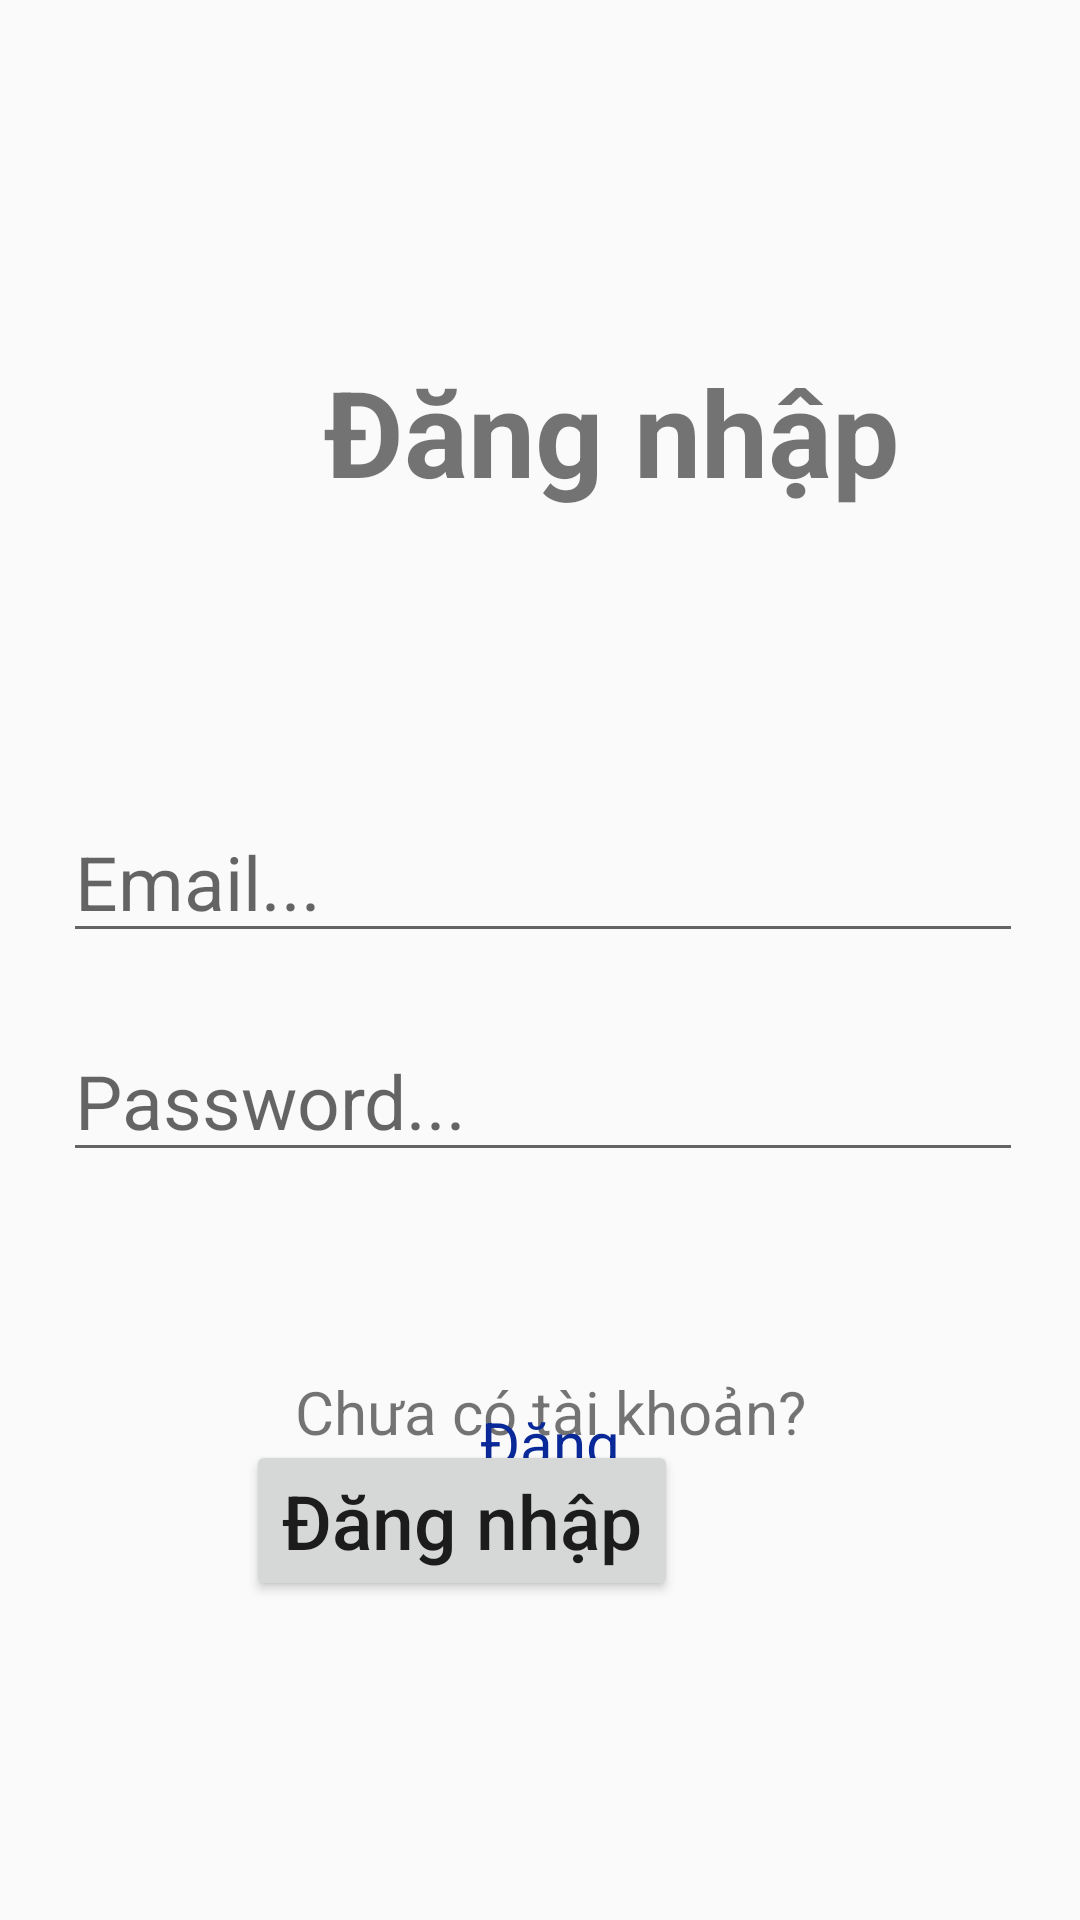

Produce the Android XML layout that renders to this screen, including the resource entries it uses.
<!-- AndroidManifest.xml: application theme Theme.QuanLyCayXanh -->
<!-- res/layout/activity_dang_nhap.xml -->
<?xml version="1.0" encoding="utf-8"?>
<RelativeLayout xmlns:android="http://schemas.android.com/apk/res/android"
    xmlns:app="http://schemas.android.com/apk/res-auto"
    xmlns:tools="http://schemas.android.com/tools"
    android:layout_width="match_parent"
    android:layout_height="match_parent"
    tools:context=".DangNhapActivity">

    <TextView
        android:id="@+id/textView2"
        android:layout_width="wrap_content"
        android:layout_height="wrap_content"
        android:layout_alignParentStart="true"
        android:layout_alignParentTop="true"
        android:layout_centerHorizontal="true"
        android:layout_marginStart="108dp"
        android:layout_marginTop="117dp"
        android:text="Đăng nhập"
        android:textSize="40sp"
        android:textStyle="bold" />

    <EditText
        android:id="@+id/editTextEmail_DangNhap"
        android:layout_width="match_parent"
        android:layout_height="wrap_content"
        android:layout_alignParentStart="true"
        android:layout_alignParentTop="true"
        android:layout_alignParentEnd="true"
        android:layout_centerHorizontal="true"
        android:layout_marginStart="21dp"
        android:layout_marginTop="267dp"
        android:layout_marginEnd="19dp"
        android:hint="Email..."
        android:textSize="25sp" />

    <Button
        android:id="@+id/buttonDangNhap"
        android:layout_width="wrap_content"
        android:layout_height="wrap_content"
        android:layout_alignParentTop="true"
        android:layout_alignParentEnd="true"
        android:layout_centerHorizontal="true"
        android:layout_marginTop="480dp"
        android:layout_marginEnd="134dp"
        android:text="Đăng nhập"
        android:textAllCaps="false"
        android:textSize="25sp" />

    <EditText
        android:id="@+id/editTextPassword_DangNhap"
        android:layout_width="match_parent"
        android:layout_height="wrap_content"
        android:layout_alignParentStart="true"
        android:layout_alignParentTop="true"
        android:layout_alignParentEnd="true"
        android:layout_centerHorizontal="true"
        android:layout_marginStart="21dp"
        android:layout_marginTop="340dp"
        android:layout_marginEnd="19dp"
        android:hint="Password..."
        android:inputType="textPassword"
        android:textSize="25sp" />

    <TextView
        android:id="@+id/textView"
        android:layout_width="229dp"
        android:layout_height="wrap_content"
        android:layout_alignParentStart="true"
        android:layout_alignParentEnd="true"
        android:layout_alignParentBottom="true"
        android:layout_centerHorizontal="true"
        android:layout_marginStart="94dp"
        android:layout_marginEnd="87dp"
        android:layout_marginBottom="156dp"
        android:gravity="center"
        android:text="Chưa có tài khoản?"
        android:textSize="20sp" />

    <TextView
        android:id="@+id/textViewDangKy"
        android:layout_width="104dp"
        android:layout_height="wrap_content"
        android:layout_alignParentStart="true"
        android:layout_alignParentEnd="true"
        android:layout_alignParentBottom="true"
        android:layout_centerHorizontal="true"
        android:layout_marginStart="157dp"
        android:layout_marginEnd="150dp"
        android:layout_marginBottom="122dp"
        android:clickable="true"
        android:gravity="center"
        android:text="Đăng ký"
        android:textColor="#0A2998"
        android:textSize="20sp"
        tools:ignore="TouchTargetSizeCheck" />
</RelativeLayout>
<!-- resources referenced by this layout -->
<resources>
  <style name="Theme.QuanLyCayXanh" parent="Theme.AppCompat.DayNight.NoActionBar">
          
          <item name="colorPrimary">@color/purple_500</item>
          <item name="colorPrimaryVariant">@color/purple_700</item>
          <item name="colorOnPrimary">@color/white</item>
          
          <item name="colorSecondary">@color/teal_200</item>
          <item name="colorSecondaryVariant">@color/teal_700</item>
          <item name="colorOnSecondary">@color/black</item>
          
          <item name="android:statusBarColor" tools:targetApi="l">?attr/colorPrimaryVariant</item>
          
      </style>
  <!-- not gathered from this repository: default colours our renderer supplied (Android Studio template values) -->
  <color name="purple_500">#FF6200EE</color>
  <color name="purple_700">#FF3700B3</color>
  <color name="teal_200">#FF03DAC5</color>
  <color name="teal_700">#FF018786</color>
  <color name="black">#FF000000</color>
  <color name="white">#FFFFFFFF</color>
</resources>
